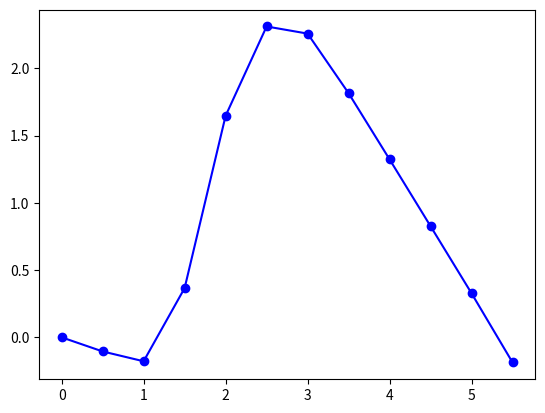

Recreate this plot in Python.
import matplotlib.pyplot as plt

altitudes = [0.0, -0.105, -0.178, 0.366, 1.647, 2.311, 2.258, 1.815, 1.323, 0.826, 0.327, -0.187]
seconds = [0.0, 0.5, 1.0, 1.5, 2.0, 2.5, 3.0, 3.5, 4.0, 4.5, 5.0, 5.5]
y_points = [y for y in altitudes]
x_points = [x for x in seconds]
plt.plot(x_points, y_points, 'bo', linestyle="-", scalex=100, scaley=100)
plt.savefig('teste_01_altitude.png')
